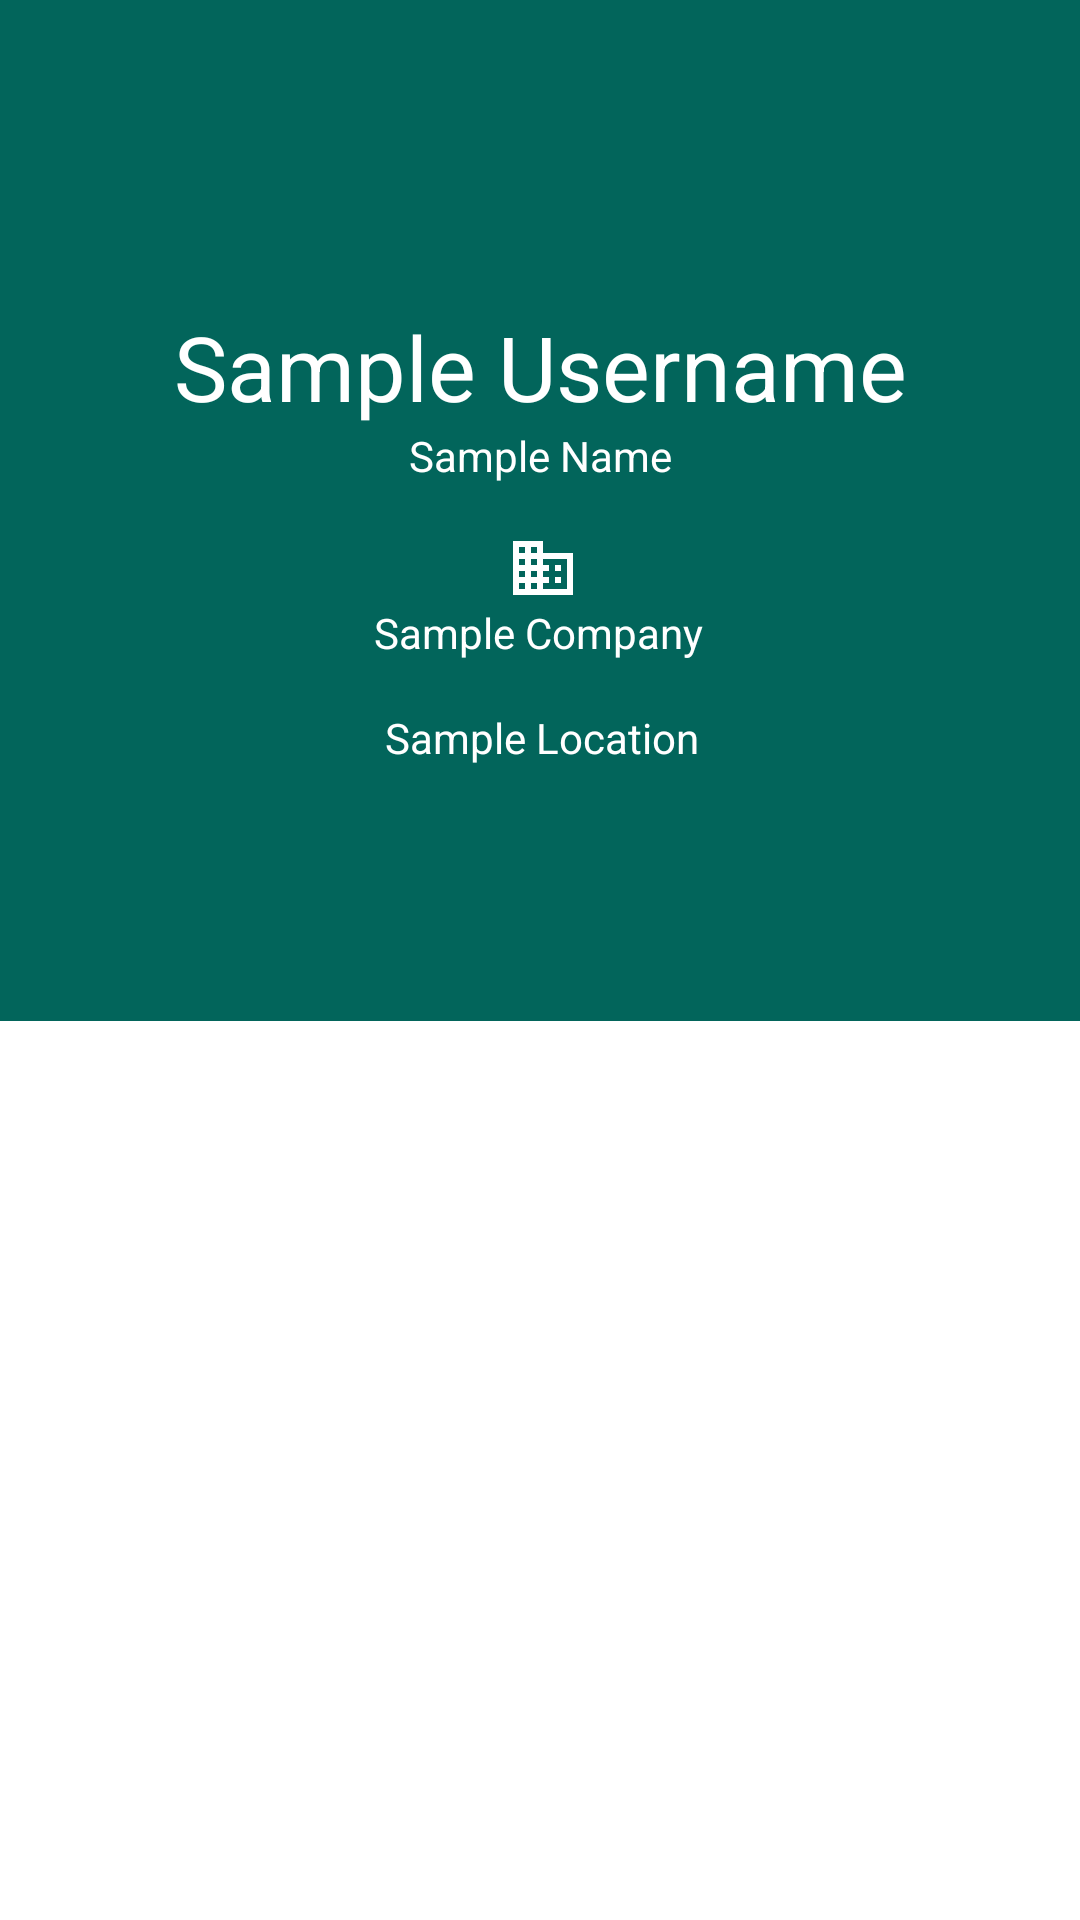

Reconstruct the res/layout file that produces this screen, plus the resources it refers to.
<!-- AndroidManifest.xml: application theme Theme.GithubUserApp -->
<!-- res/layout/activity_detail_user.xml -->
<?xml version="1.0" encoding="utf-8"?>
<androidx.constraintlayout.widget.ConstraintLayout xmlns:android="http://schemas.android.com/apk/res/android"
    xmlns:app="http://schemas.android.com/apk/res-auto"
    xmlns:tools="http://schemas.android.com/tools"
    android:background="?attr/colorPrimary"
    android:orientation="vertical"
    android:layout_width="match_parent"
    android:layout_height="match_parent">

    <ImageView
        android:id="@+id/img_item_photo_detail"
        android:layout_width="102dp"
        android:layout_height="86dp"
        android:layout_marginTop="4dp"
        android:contentDescription="@string/content_photo"
        app:layout_constraintEnd_toEndOf="parent"
        app:layout_constraintHorizontal_bias="0.498"
        app:layout_constraintStart_toStartOf="parent"
        app:layout_constraintTop_toTopOf="parent"
        tools:srcCompat="@drawable/user1" />

    <TextView
        android:id="@+id/tv_item_username_detail"
        style="@style/TextMain.Large"
        android:layout_marginTop="12dp"
        android:text="@string/sample_username"
        app:layout_constraintEnd_toEndOf="parent"
        app:layout_constraintStart_toStartOf="parent"
        app:layout_constraintTop_toBottomOf="@+id/img_item_photo_detail" />

    <TextView
        android:id="@+id/tv_item_name_detail"
        style="@style/TextMain"
        android:text="@string/sample_name"
        app:layout_constraintEnd_toEndOf="parent"
        app:layout_constraintStart_toStartOf="parent"
        app:layout_constraintTop_toBottomOf="@+id/tv_item_username_detail" />


    <TextView
        android:id="@+id/tv_item_company_detail"
        style="@style/TextMain"
        android:text="@string/sample_company"
        app:layout_constraintEnd_toEndOf="parent"
        app:layout_constraintHorizontal_bias="0.498"
        app:layout_constraintStart_toStartOf="parent"
        app:layout_constraintTop_toBottomOf="@+id/imageView2" />

    <ImageView
        android:id="@+id/imageView2"
        android:layout_width="26dp"
        android:layout_height="24dp"
        android:layout_marginTop="16dp"
        android:contentDescription="@string/content_icon_company"
        app:layout_constraintEnd_toEndOf="parent"
        app:layout_constraintHorizontal_bias="0.503"
        app:layout_constraintStart_toStartOf="parent"
        app:layout_constraintTop_toBottomOf="@+id/tv_item_name_detail"
        app:srcCompat="@drawable/ic_baseline_company_24" />

    <TextView
        android:id="@+id/tv_item_location_detail"
        style="@style/TextMain"
        android:text="@string/sample_location"
        app:layout_constraintEnd_toEndOf="parent"
        app:layout_constraintHorizontal_bias="0.503"
        app:layout_constraintStart_toStartOf="parent"
        app:layout_constraintTop_toBottomOf="@+id/imageView" />

    <ImageView
        android:id="@+id/imageView"
        android:layout_width="wrap_content"
        android:layout_height="wrap_content"
        android:layout_marginTop="16dp"
        android:contentDescription="@string/content_icon_location"
        app:layout_constraintEnd_toEndOf="parent"
        app:layout_constraintHorizontal_bias="0.501"
        app:layout_constraintStart_toStartOf="parent"
        app:layout_constraintTop_toBottomOf="@+id/tv_item_company_detail"
        app:srcCompat="@drawable/ic_baseline_location_on_24" />

    <com.google.android.material.tabs.TabLayout
        android:id="@+id/tabs"
        android:layout_width="match_parent"
        android:layout_height="wrap_content"
        android:layout_marginTop="72dp"
        android:background="?attr/colorPrimary"
        app:layout_constraintEnd_toEndOf="parent"
        app:layout_constraintHorizontal_bias="0.0"
        app:layout_constraintStart_toStartOf="parent"
        app:layout_constraintTop_toBottomOf="@+id/tv_item_company_detail"
        app:tabTextColor="@android:color/white" />

    <androidx.viewpager2.widget.ViewPager2
        android:id="@+id/view_pager"
        android:layout_width="match_parent"
        android:layout_height="0dp"
        android:background="?attr/colorOnPrimary"
        app:layout_constraintBottom_toBottomOf="parent"
        app:layout_constraintEnd_toEndOf="parent"
        app:layout_constraintHorizontal_bias="0.0"
        app:layout_constraintStart_toStartOf="parent"
        app:layout_constraintTop_toBottomOf="@+id/tabs"
        app:layout_constraintVertical_bias="0.0">

    </androidx.viewpager2.widget.ViewPager2>

    <ProgressBar
        android:id="@+id/progressBar"
        style="?android:attr/progressBarStyle"
        android:layout_width="wrap_content"
        android:layout_height="wrap_content"
        app:layout_constraintBottom_toBottomOf="parent"
        app:layout_constraintEnd_toEndOf="parent"
        app:layout_constraintStart_toStartOf="parent"
        app:layout_constraintTop_toTopOf="parent" />

</androidx.constraintlayout.widget.ConstraintLayout>
<!-- resources referenced by this layout -->
<resources>
  <!-- drawable ic_baseline_company_24 (drawable) -->
  <vector xmlns:android="http://schemas.android.com/apk/res/android"
      android:width="24dp"
      android:height="24dp"
      android:viewportWidth="24"
      android:viewportHeight="24"
      android:tint="#FFFFFF">
    <path
        android:fillColor="@android:color/white"
        android:pathData="M12,7V3H2v18h20V7H12zM6,19H4v-2h2V19zM6,15H4v-2h2V15zM6,11H4V9h2V11zM6,7H4V5h2V7zM10,19H8v-2h2V19zM10,15H8v-2h2V15zM10,11H8V9h2V11zM10,7H8V5h2V7zM20,19h-8v-2h2v-2h-2v-2h2v-2h-2V9h8V19zM18,11h-2v2h2V11zM18,15h-2v2h2V15z"/>
  </vector>
  <string name="content_icon_company">Ikon Company</string>
  <string name="content_icon_location">Ikon Location</string>
  <string name="content_photo">Foto User</string>
  <string name="sample_company">Sample Company</string>
  <string name="sample_location">Sample Location</string>
  <string name="sample_name">Sample Name</string>
  <string name="sample_username">Sample Username</string>
  <style name="TextMain">
          <item name="android:layout_width">wrap_content</item>
          <item name="android:layout_height">wrap_content</item>
          <item name="android:textColor">@color/white</item>
          <item name="android:gravity">center</item>
      </style>
  <style name="TextMain.Large">
          <item name="android:textSize">30sp</item>
      </style>
  <style name="Theme.GithubUserApp" parent="Theme.MaterialComponents.DayNight.DarkActionBar">
          
          <item name="colorPrimary">@color/teal_200</item>
          <item name="colorPrimaryVariant">@color/teal_700</item>
          <item name="colorOnPrimary">@color/white</item>
          
          <item name="colorSecondary">@color/orange_light</item>
          <item name="colorSecondaryVariant">@color/orange_dark</item>
          <item name="colorOnSecondary">@color/black</item>
  
          
          <item name="android:statusBarColor" tools:targetApi="l">?attr/colorPrimaryVariant</item>
      </style>
  <color name="white">#FFFFFFFF</color>
  <color name="teal_200">#02655B</color>
  <color name="teal_700">#FF018786</color>
  <color name="orange_light">#FFAB91</color>
  <color name="orange_dark">#E64A19</color>
  <color name="black">#FF000000</color>
</resources>
